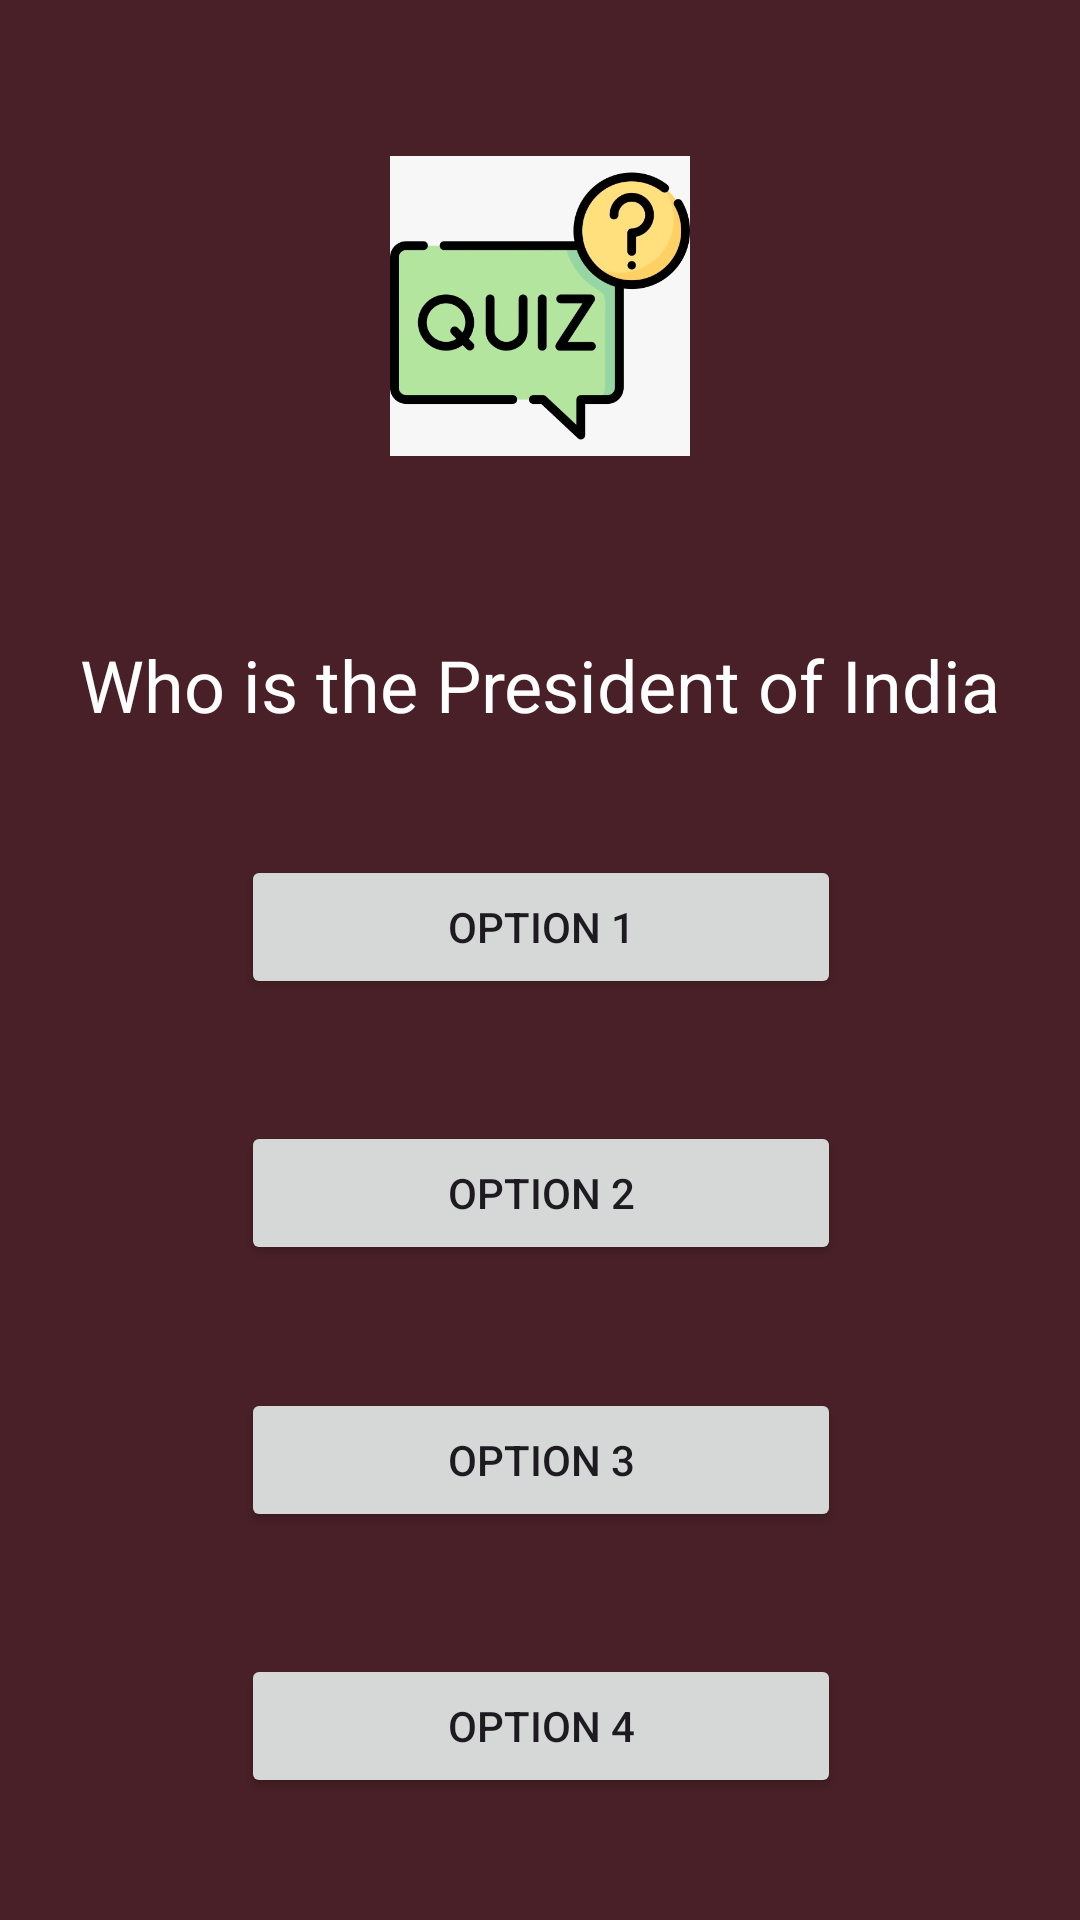

Here is an Android app screen rendered from its layout file. Give the layout XML and the strings, colors and styles it references.
<!-- AndroidManifest.xml: application theme Theme.Quiz_1 -->
<!-- res/layout/activity_quiz.xml -->
<?xml version="1.0" encoding="utf-8"?>
<androidx.constraintlayout.widget.ConstraintLayout xmlns:android="http://schemas.android.com/apk/res/android"
    xmlns:app="http://schemas.android.com/apk/res-auto"
    xmlns:tools="http://schemas.android.com/tools"
    android:id="@+id/main"
    android:layout_width="match_parent"
    android:layout_height="match_parent"
    android:background="#492028"
    tools:context=".QuizActivity">


        <ImageView
            android:id="@+id/imageView3"
            android:layout_width="100dp"
            android:layout_height="100dp"
            android:layout_marginTop="52dp"
            app:layout_constraintEnd_toEndOf="parent"
            app:layout_constraintStart_toStartOf="parent"
            app:layout_constraintTop_toTopOf="parent"
            app:srcCompat="@drawable/quiz" />

        <TextView
            android:id="@+id/question"
            android:layout_width="wrap_content"
            android:layout_height="wrap_content"
            android:layout_marginTop="60dp"
            android:text="Who is the President of India"
            android:textColor="@color/white"
            android:textSize="24sp"
            app:layout_constraintEnd_toEndOf="@+id/imageView3"
            app:layout_constraintStart_toStartOf="@+id/imageView3"
            app:layout_constraintTop_toBottomOf="@+id/imageView3" />

        <Button
            android:id="@+id/option1"
            android:layout_width="200dp"
            android:layout_height="wrap_content"
            android:text="option 1"
            app:layout_constraintBottom_toTopOf="@+id/option2"
            app:layout_constraintEnd_toEndOf="@+id/question"
            app:layout_constraintHorizontal_bias="0.5"
            app:layout_constraintStart_toStartOf="@+id/question"
            app:layout_constraintTop_toBottomOf="@+id/question" />

        <Button
            android:id="@+id/option2"
            android:layout_width="0dp"
            android:layout_height="wrap_content"
            android:text="option 2"
            app:layout_constraintBottom_toTopOf="@+id/option3"
            app:layout_constraintEnd_toEndOf="@+id/option1"
            app:layout_constraintHorizontal_bias="0.5"
            app:layout_constraintStart_toStartOf="@+id/option1"
            app:layout_constraintTop_toBottomOf="@+id/option1" />

        <Button
            android:id="@+id/option3"
            android:layout_width="0dp"
            android:layout_height="wrap_content"
            android:text="option 3"
            app:layout_constraintBottom_toTopOf="@+id/option4"
            app:layout_constraintEnd_toEndOf="@+id/option2"
            app:layout_constraintHorizontal_bias="0.5"
            app:layout_constraintStart_toStartOf="@+id/option2"
            app:layout_constraintTop_toBottomOf="@+id/option2" />

        <Button
            android:id="@+id/option4"
            android:layout_width="0dp"
            android:layout_height="wrap_content"
            android:text="option 4"
            app:layout_constraintBottom_toBottomOf="parent"
            app:layout_constraintEnd_toEndOf="@+id/option3"
            app:layout_constraintHorizontal_bias="0.5"
            app:layout_constraintStart_toStartOf="@+id/option3"
            app:layout_constraintTop_toBottomOf="@+id/option3" />
    </androidx.constraintlayout.widget.ConstraintLayout>
<!-- resources referenced by this layout -->
<resources>
  <!-- drawable quiz: png bitmap (drawable, 109439 bytes) -->
  <style name="Theme.Quiz_1" parent="Base.Theme.Quiz_1" />
  <style name="Base.Theme.Quiz_1" parent="Theme.Material3.DayNight.NoActionBar">
          
          
      </style>
  <!-- not gathered from this repository: default colours our renderer supplied (Android Studio template values) -->
  <color name="white">#FFFFFFFF</color>
</resources>
